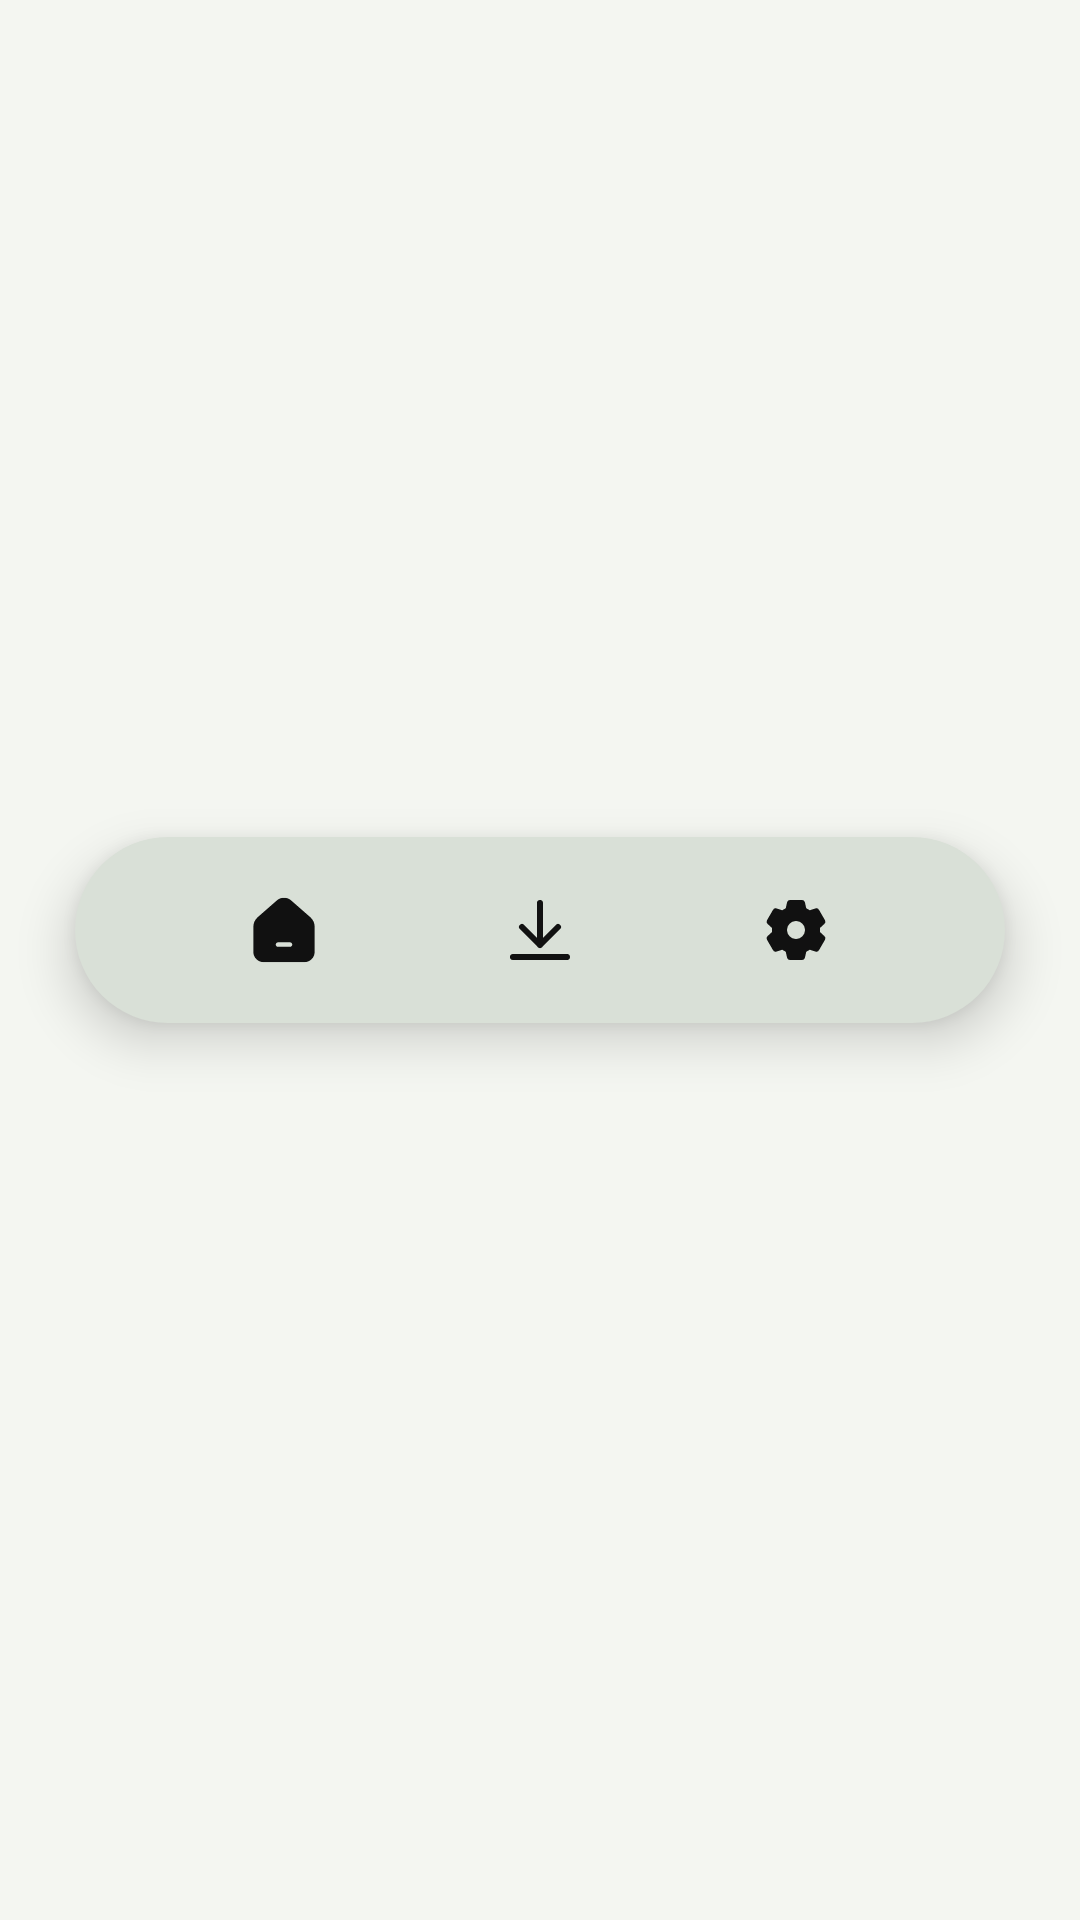

Here is an Android app screen rendered from its layout file. Give the layout XML and the strings, colors and styles it references.
<!-- AndroidManifest.xml: application theme Theme.HYDRV -->
<!-- res/layout/bottom_nav.xml -->
<LinearLayout xmlns:android="http://schemas.android.com/apk/res/android"
    android:layout_width="match_parent"
    android:layout_height="wrap_content"
    android:background="@android:color/transparent"
    android:clipToPadding="false"
    android:gravity="center"
    android:paddingHorizontal="24dp"
    android:paddingTop="8dp"
    android:paddingBottom="28dp"
    android:orientation="vertical">

    <LinearLayout
        android:id="@+id/navContainer"
        android:layout_width="match_parent"
        android:layout_height="64dp"
        android:orientation="horizontal"
        android:gravity="center"
        android:background="@drawable/nav_bg"
        android:elevation="10dp"
        android:paddingHorizontal="28dp">

        
        <FrameLayout
            android:id="@+id/nav_home_tab"
            android:layout_width="0dp"
            android:layout_height="match_parent"
            android:layout_weight="1"
            android:clickable="true"
            android:focusable="true">

            <ImageView
                android:id="@+id/nav_home"
                android:layout_width="24dp"
                android:layout_height="24dp"
                android:layout_gravity="center"
                android:contentDescription="@string/app_name"
                android:src="@drawable/ic_home"
                android:scaleType="centerInside" />
        </FrameLayout>

        
        <FrameLayout
    android:id="@+id/nav_download_tab"
    android:layout_width="0dp"
    android:layout_height="match_parent"
    android:layout_weight="1"
    android:clickable="true"
    android:focusable="true">

    <ImageView
        android:id="@+id/nav_download"
        android:layout_width="24dp"
        android:layout_height="24dp"
        android:layout_gravity="center"
        android:contentDescription="@string/downloads_title"
        android:src="@drawable/ic_download"
        android:scaleType="centerInside"/>

    
    <View
        android:id="@+id/nav_badge_dot"
        android:layout_width="8dp"
        android:layout_height="8dp"
        android:layout_gravity="center"
        android:layout_marginStart="10dp"
        android:layout_marginBottom="10dp"
        android:background="@drawable/badge_red"
        android:elevation="4dp"
        android:visibility="gone"/>

</FrameLayout>

        
        <FrameLayout
            android:id="@+id/nav_settings_tab"
            android:layout_width="0dp"
            android:layout_height="match_parent"
            android:layout_weight="1"
            android:clickable="true"
            android:focusable="true">

            <ImageView
                android:id="@+id/nav_settings"
                android:layout_width="24dp"
                android:layout_height="24dp"
                android:layout_gravity="center"
                android:contentDescription="@string/settings_title"
                android:src="@drawable/ic_settings"
                android:scaleType="centerInside" />
        </FrameLayout>

    </LinearLayout>

</LinearLayout>
<!-- resources referenced by this layout -->
<resources>
  <!-- drawable badge_red (drawable) -->
  <shape xmlns:android="http://schemas.android.com/apk/res/android">
      <solid android:color="?attr/colorError"/>
      <corners android:radius="100dp"/>
  </shape>
  <!-- drawable ic_download (drawable) -->
  ﻿<vector xmlns:android="http://schemas.android.com/apk/res/android" android:height="24dp" android:viewportHeight="24" android:viewportWidth="24" android:width="24dp">
        
      <path android:fillColor="#00000000" android:pathData="M21,21H3M18,11L12,17M12,17L6,11M12,17V3" android:strokeColor="@color/text" android:strokeLineCap="round" android:strokeLineJoin="round" android:strokeWidth="2"/>
      
  </vector>
  <!-- drawable ic_home (drawable) -->
  ﻿<vector xmlns:android="http://schemas.android.com/apk/res/android" android:height="24dp" android:viewportHeight="24" android:viewportWidth="24" android:width="24dp">
        
      <group>
              
          <clip-path android:pathData="M1.73,22.75l0,-21.51l20.541,-0l0,21.51z"/>
              
          <path android:fillColor="@color/text" android:fillType="evenOdd" android:pathData="M14.359,2.126C13.009,0.945 10.992,0.945 9.642,2.126L3.28,7.691C2.295,8.553 1.73,9.798 1.73,11.107L1.73,19.167C1.73,21.146 3.334,22.75 5.313,22.75L18.688,22.75C20.667,22.75 22.271,21.146 22.271,19.167L22.271,11.107C22.271,9.798 21.706,8.553 20.721,7.691L14.359,2.126ZM10,16.114C9.586,16.114 9.25,16.449 9.25,16.864C9.25,17.278 9.586,17.614 10,17.614L14,17.614C14.414,17.614 14.75,17.278 14.75,16.864C14.75,16.449 14.414,16.114 14,16.114L10,16.114Z"/>
            
      </group>
      
  </vector>
  <!-- drawable nav_bg (drawable) -->
  ﻿<inset xmlns:android="http://schemas.android.com/apk/res/android"
      android:insetLeft="1dp"
      android:insetTop="1dp"
      android:insetRight="1dp"
      android:insetBottom="1dp">
      <shape>
          <solid android:color="?attr/colorSurfaceVariant" />
          <corners android:radius="40dp" />
      </shape>
  </inset>
  <string name="app_name">HYDRV</string>
  <string name="downloads_title">Downloads</string>
  <string name="settings_title">Settings</string>
  <color name="text">#111111</color>
  <color name="accent">#22C55E</color>
  <color name="black">#000000</color>
  <color name="permission_button_surface">#CBEED8</color>
  <color name="card">#E4E9E2</color>
  <color name="nav_surface">#D9E0D7</color>
  <color name="subtext">#5F6964</color>
  <color name="card_stroke">#D0D7D2</color>
  <color name="red">#EF4444</color>
  <color name="white">#FFFFFF</color>
  <color name="bg">#F4F6F1</color>
  <style name="ThemeOverlay.HYDRV.MaterialAlertDialog" parent="ThemeOverlay.MaterialComponents.MaterialAlertDialog">
          <item name="alertDialogStyle">@style/Widget.HYDRV.MaterialAlertDialog</item>
          <item name="shapeAppearanceOverlay">@style/ShapeAppearanceOverlay.HYDRV.Dialog</item>
      </style>
  <style name="Widget.HYDRV.MaterialAlertDialog" parent="MaterialAlertDialog.MaterialComponents">
          <item name="shapeAppearanceOverlay">@style/ShapeAppearanceOverlay.HYDRV.Dialog</item>
          <item name="backgroundTint">@color/card</item>
      </style>
  <style name="ShapeAppearanceOverlay.HYDRV.Dialog" parent="">
          <item name="cornerFamily">rounded</item>
          <item name="cornerSizeTopLeft">24dp</item>
          <item name="cornerSizeTopRight">24dp</item>
          <item name="cornerSizeBottomLeft">24dp</item>
          <item name="cornerSizeBottomRight">24dp</item>
      </style>
</resources>
